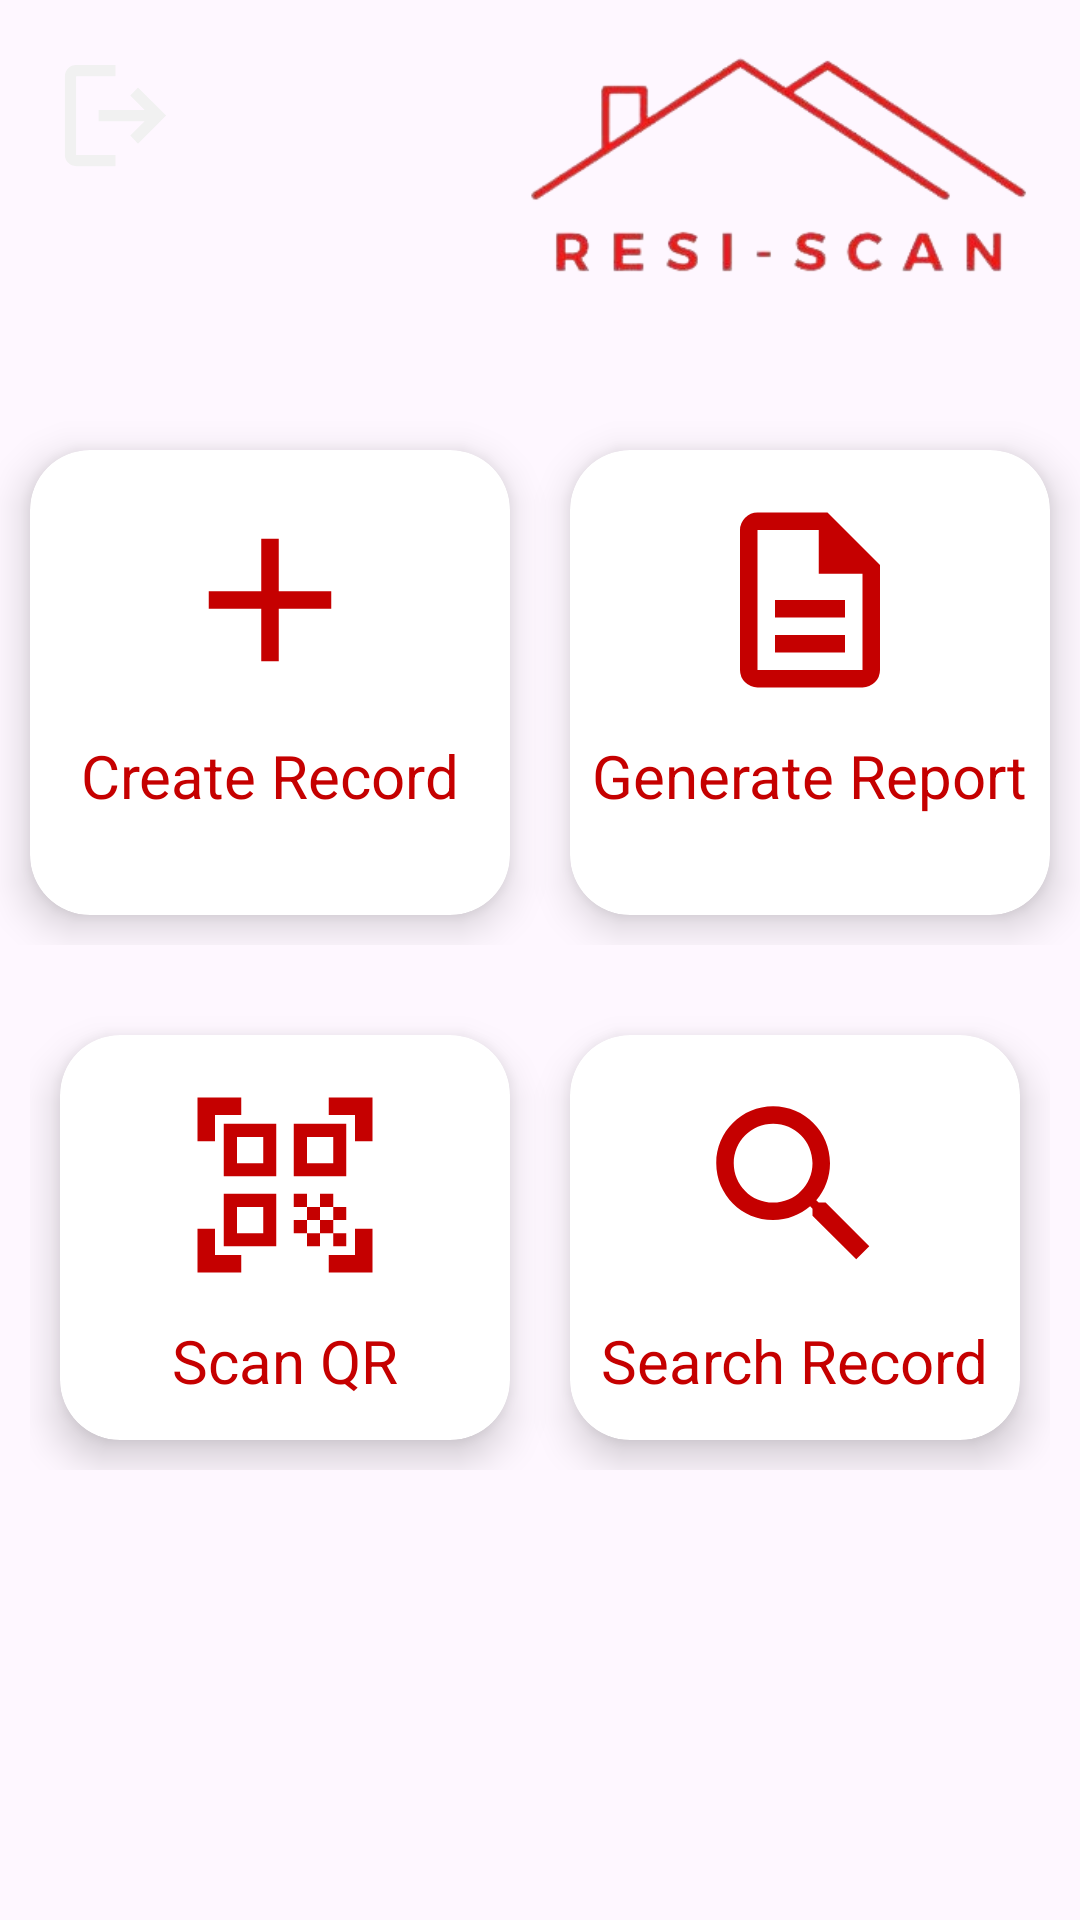

Android layout source for this screen:
<!-- AndroidManifest.xml: application theme Theme.ResiScan -->
<!-- res/layout/activity_home_page.xml -->
<?xml version="1.0" encoding="utf-8"?>
<RelativeLayout
    xmlns:android="http://schemas.android.com/apk/res/android"
    xmlns:app="http://schemas.android.com/apk/res-auto"
    xmlns:tools="http://schemas.android.com/tools"
    android:layout_width="match_parent"
    android:layout_height="match_parent"
    android:background="@drawable/main_bg"
    tools:context=".HomePage">

        <Button
            android:layout_width="45dp"
            android:layout_height="45dp"
            android:layout_marginStart="16dp"
            android:layout_marginTop="16dp"
            android:layout_alignParentStart="true"
            android:id="@+id/logout"
            android:background="@drawable/logout_24px" />

        <ImageView
            android:id="@+id/logo"
            android:layout_width="170dp"
            android:layout_height="120dp"
            android:layout_marginEnd="16dp"
            android:src="@drawable/resi_transparent"
            android:layout_alignParentEnd="true"/>

    <LinearLayout
        android:layout_width="match_parent"
        android:layout_height="wrap_content"
        android:layout_centerInParent="true"
        android:orientation="vertical">

        <LinearLayout
            android:id="@+id/row1"
            android:layout_width="match_parent"
            android:layout_height="175dp"
            android:orientation="horizontal"
            android:padding="0dp">

            <androidx.cardview.widget.CardView
                android:id="@+id/createBtn"
                android:layout_width="0dp"
                android:layout_height="match_parent"
                android:layout_margin="10dp"
                android:layout_weight="1"
                app:cardCornerRadius="20dp"
                app:cardElevation="8dp">

                <RelativeLayout
                    android:layout_width="match_parent"
                    android:layout_height="match_parent">

                    <TextView
                        android:id="@+id/createText"
                        android:layout_width="wrap_content"
                        android:layout_height="wrap_content"
                        android:layout_below="@+id/addImage"
                        android:layout_centerHorizontal="true"
                        android:layout_marginTop="10dp"
                        android:text="Create Record"
                        android:textColor="@color/red_alt"
                        android:textSize="20sp" />

                    <ImageView
                        android:id="@+id/addImage"
                        android:layout_width="70dp"
                        android:layout_height="70dp"
                        android:layout_centerHorizontal="true"
                        android:layout_marginTop="15dp"
                        android:src="@drawable/baseline_add_24" />

                </RelativeLayout>
            </androidx.cardview.widget.CardView>

            <androidx.cardview.widget.CardView
                android:id="@+id/generateBtn"
                android:layout_width="0dp"
                android:layout_height="match_parent"
                android:layout_margin="10dp"
                android:layout_weight="1"
                app:cardCornerRadius="20dp"
                app:cardElevation="8dp">

                <RelativeLayout
                    android:layout_width="match_parent"
                    android:layout_height="match_parent">

                    <TextView
                        android:id="@+id/genText"
                        android:layout_width="wrap_content"
                        android:layout_height="wrap_content"
                        android:layout_below="@+id/reportImage"
                        android:layout_centerHorizontal="true"
                        android:layout_marginTop="10dp"
                        android:text="Generate Report"
                        android:textColor="@color/red_alt"
                        android:textSize="20sp" />

                    <ImageView
                        android:id="@+id/reportImage"
                        android:layout_width="70dp"
                        android:layout_height="70dp"
                        android:layout_centerHorizontal="true"
                        android:layout_marginTop="15dp"
                        android:src="@drawable/baseline_description_24px" />

                </RelativeLayout>
            </androidx.cardview.widget.CardView>
        </LinearLayout>

        <LinearLayout
            android:id="@+id/row2"
            android:layout_width="match_parent"
            android:layout_height="175dp"
            android:layout_below="@+id/row1"
            android:layout_marginTop="10dp"
            android:orientation="horizontal"
            android:padding="10dp">

            <androidx.cardview.widget.CardView
                android:id="@+id/scanBtn"
                android:layout_width="0dp"
                android:layout_height="match_parent"
                android:layout_margin="10dp"
                android:layout_weight="1"
                app:cardCornerRadius="20dp"
                app:cardElevation="8dp">

                <RelativeLayout
                    android:layout_width="match_parent"
                    android:layout_height="match_parent">

                    <TextView
                        android:id="@+id/scanText"
                        android:layout_width="wrap_content"
                        android:layout_height="wrap_content"
                        android:layout_below="@+id/QRImage"
                        android:layout_centerHorizontal="true"
                        android:layout_marginTop="10dp"
                        android:text="Scan QR"
                        android:textColor="@color/red_alt"
                        android:textSize="20sp" />

                    <ImageView
                        android:id="@+id/QRImage"
                        android:layout_width="70dp"
                        android:layout_height="70dp"
                        android:layout_centerHorizontal="true"
                        android:layout_marginTop="15dp"
                        android:src="@drawable/baseline_qr_code_scanner_24" />

                </RelativeLayout>
            </androidx.cardview.widget.CardView>

            <androidx.cardview.widget.CardView
                android:id="@+id/searchBtn"
                android:layout_width="0dp"
                android:layout_height="match_parent"
                android:layout_margin="10dp"
                android:layout_weight="1"
                app:cardCornerRadius="20dp"
                app:cardElevation="8dp">

                <RelativeLayout
                    android:layout_width="match_parent"
                    android:layout_height="match_parent">

                    <TextView
                        android:id="@+id/searchText"
                        android:layout_width="wrap_content"
                        android:layout_height="wrap_content"
                        android:layout_below="@+id/searchImage"
                        android:layout_centerHorizontal="true"
                        android:layout_marginTop="10dp"
                        android:text="Search Record"
                        android:textColor="@color/red_alt"
                        android:textSize="20sp" />

                    <ImageView
                        android:id="@+id/searchImage"
                        android:layout_width="70dp"
                        android:layout_height="70dp"
                        android:layout_centerHorizontal="true"
                        android:layout_marginTop="15dp"
                        android:src="@drawable/baseline_search_24" />

                </RelativeLayout>
            </androidx.cardview.widget.CardView>
        </LinearLayout>

    </LinearLayout>
</RelativeLayout>
<!-- resources referenced by this layout -->
<resources>
  <color name="red_alt">#C50000</color>
  <!-- drawable baseline_add_24 (drawable) -->
  <vector android:height="24dp" android:tint="@color/red_alt"
      android:viewportHeight="24" android:viewportWidth="24"
      android:width="24dp" xmlns:android="http://schemas.android.com/apk/res/android">
      <path android:fillColor="@android:color/white" android:pathData="M19,13h-6v6h-2v-6H5v-2h6V5h2v6h6v2z"/>
  </vector>
  <!-- drawable baseline_qr_code_scanner_24 (drawable) -->
  <vector android:height="24dp" android:tint="@color/red_alt"
      android:viewportHeight="24" android:viewportWidth="24"
      android:width="24dp" xmlns:android="http://schemas.android.com/apk/res/android">
      <path android:fillColor="@android:color/white" android:pathData="M9.5,6.5v3h-3v-3H9.5M11,5H5v6h6V5L11,5zM9.5,14.5v3h-3v-3H9.5M11,13H5v6h6V13L11,13zM17.5,6.5v3h-3v-3H17.5M19,5h-6v6h6V5L19,5zM13,13h1.5v1.5H13V13zM14.5,14.5H16V16h-1.5V14.5zM16,13h1.5v1.5H16V13zM13,16h1.5v1.5H13V16zM14.5,17.5H16V19h-1.5V17.5zM16,16h1.5v1.5H16V16zM17.5,14.5H19V16h-1.5V14.5zM17.5,17.5H19V19h-1.5V17.5zM22,7h-2V4h-3V2h5V7zM22,22v-5h-2v3h-3v2H22zM2,22h5v-2H4v-3H2V22zM2,2v5h2V4h3V2H2z"/>
  </vector>
  <!-- drawable baseline_search_24 (drawable) -->
  <vector android:height="24dp" android:tint="@color/red_alt"
      android:viewportHeight="24" android:viewportWidth="24"
      android:width="24dp" xmlns:android="http://schemas.android.com/apk/res/android">
      <path android:fillColor="@android:color/white" android:pathData="M15.5,14h-0.79l-0.28,-0.27C15.41,12.59 16,11.11 16,9.5 16,5.91 13.09,3 9.5,3S3,5.91 3,9.5 5.91,16 9.5,16c1.61,0 3.09,-0.59 4.23,-1.57l0.27,0.28v0.79l5,4.99L20.49,19l-4.99,-5zM9.5,14C7.01,14 5,11.99 5,9.5S7.01,5 9.5,5 14,7.01 14,9.5 11.99,14 9.5,14z"/>
  </vector>
  <!-- drawable logout_24px (drawable) -->
  <vector xmlns:android="http://schemas.android.com/apk/res/android"
      android:width="24dp"
      android:height="24dp"
      android:viewportWidth="960"
      android:viewportHeight="960"
      android:tint="@color/white_alt"
      android:autoMirrored="true">
    <path
        android:fillColor="@color/white_alt"
        android:pathData="M200,840Q167,840 143.5,816.5Q120,793 120,760L120,200Q120,167 143.5,143.5Q167,120 200,120L480,120L480,200L200,200Q200,200 200,200Q200,200 200,200L200,760Q200,760 200,760Q200,760 200,760L480,760L480,840L200,840ZM640,680L585,622L687,520L360,520L360,440L687,440L585,338L640,280L840,480L640,680Z"/>
  </vector>
  <style name="Theme.ResiScan" parent="Theme.Material3.Light.NoActionBar">
          
          <item name="colorPrimary">@color/white_alt</item>
          <item name="colorPrimaryVariant">@color/red</item>
          <item name="colorOnPrimary">@color/white_alt</item>
          
          <item name="colorSecondary">@color/white_alt</item>
          <item name="colorSecondaryVariant">@color/red_alt</item>
          <item name="colorOnSecondary">@color/red</item>
          <item name="colorOnSurface">@color/white_alt</item>
          <item name="colorOnSurfaceVariant">@color/white_alt</item>
          <item name="colorSurfaceContainerHigh">@color/red_alt</item>
  
          <item name="android:statusBarColor">@color/red_main</item>
      </style>
  <color name="white_alt">#F1F1F1</color>
  <color name="red">#E70000</color>
  <color name="red_main">#d72f3c</color>
</resources>
